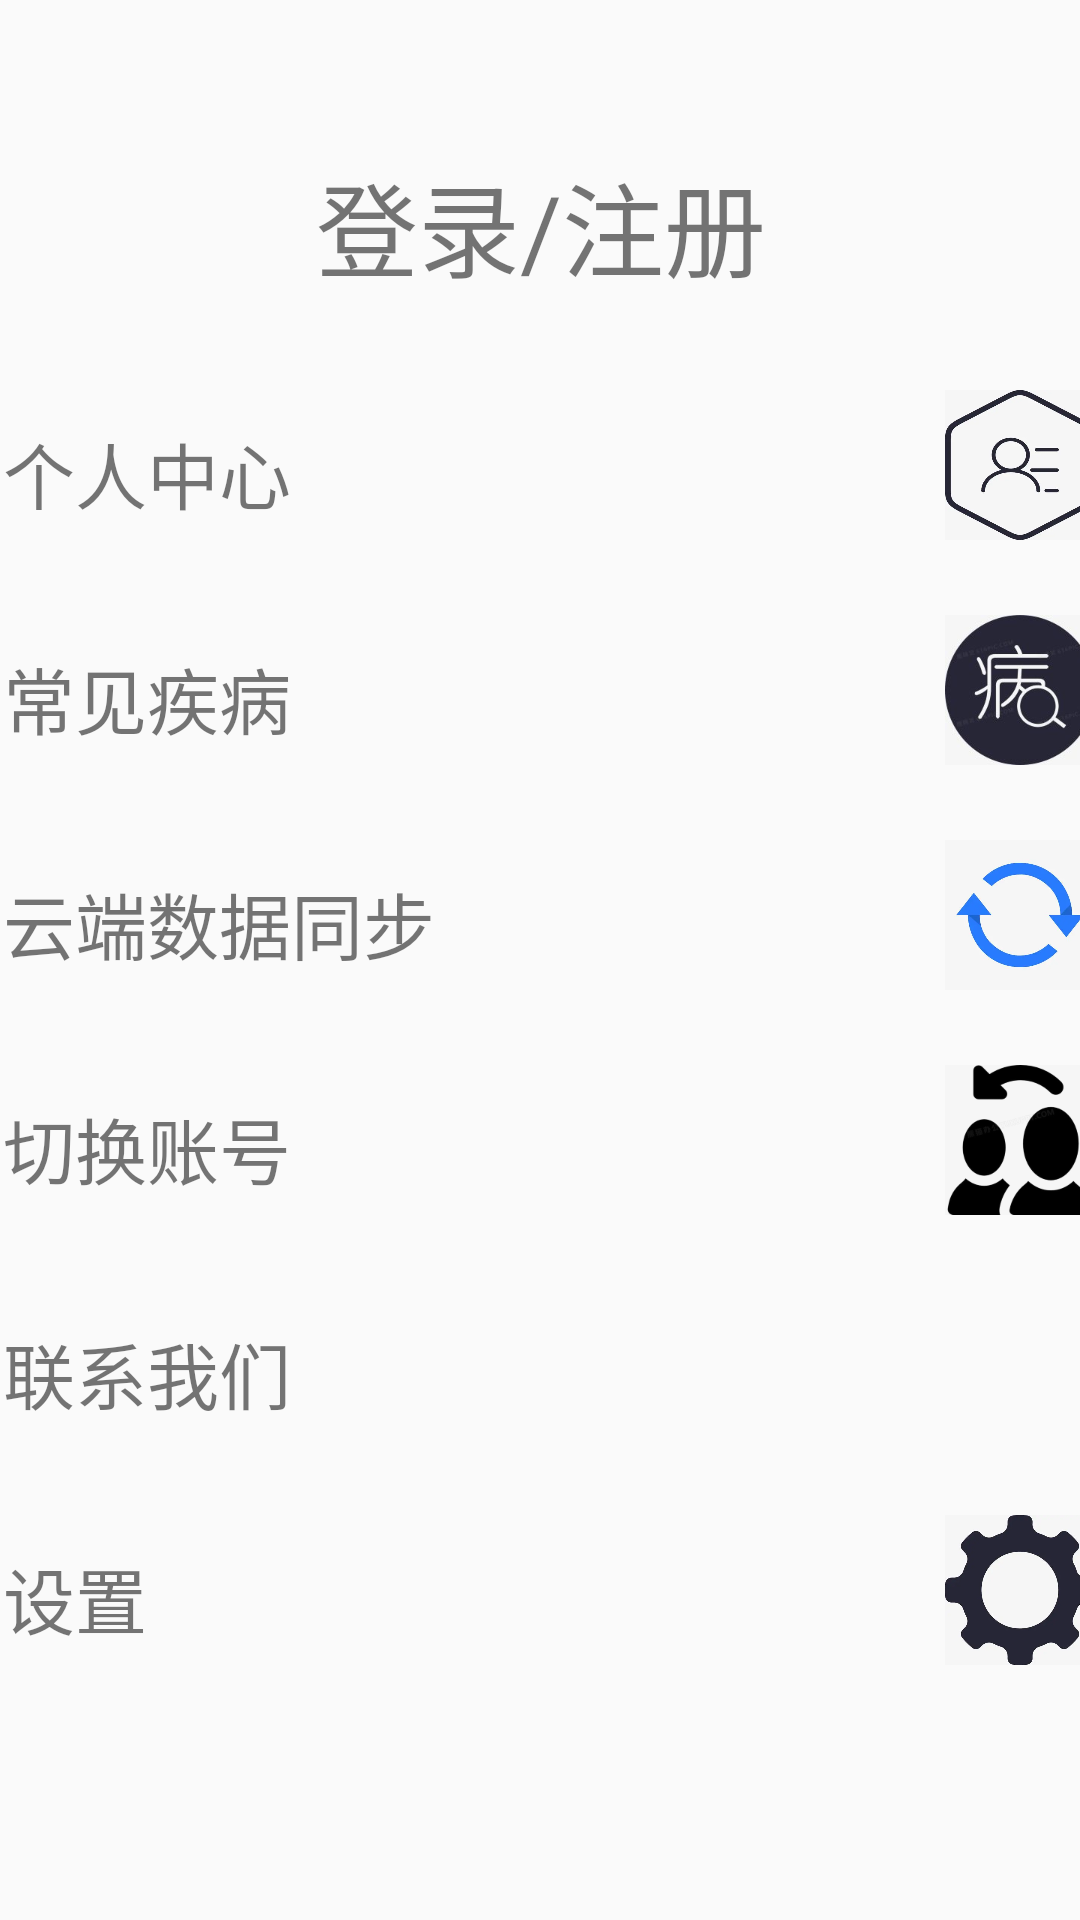

Layout XML and referenced resources for this Android screen:
<!-- AndroidManifest.xml: application theme Theme.Project -->
<!-- res/layout/fragment3.xml -->
<?xml version="1.0" encoding="utf-8"?>
<androidx.constraintlayout.widget.ConstraintLayout xmlns:android="http://schemas.android.com/apk/res/android"
    xmlns:app="http://schemas.android.com/apk/res-auto"
    xmlns:tools="http://schemas.android.com/tools"
    android:layout_width="match_parent"
    android:layout_height="match_parent">

    <androidx.constraintlayout.widget.ConstraintLayout
        android:id="@+id/fragment3"
        android:layout_width="0dp"
        android:layout_height="0dp"
        app:layout_constraintBottom_toBottomOf="parent"
        app:layout_constraintEnd_toEndOf="parent"
        app:layout_constraintStart_toStartOf="parent"
        app:layout_constraintTop_toTopOf="parent">

        <LinearLayout
            android:layout_width="409dp"
            android:layout_height="680dp"
            android:orientation="vertical"
            app:layout_constraintBottom_toBottomOf="parent"
            app:layout_constraintEnd_toEndOf="parent"
            app:layout_constraintStart_toStartOf="parent"
            app:layout_constraintTop_toTopOf="parent"
            app:layout_constraintVertical_bias="0.25">

            <View
                android:id="@+id/view3"
                android:layout_width="match_parent"
                android:layout_height="50dp" />

            <TextView
                android:id="@+id/textViewLoginSignup"
                android:layout_width="match_parent"
                android:layout_height="wrap_content"
                android:padding="10dp"
                android:text="登录/注册"
                android:textAlignment="center"
                android:textSize="34sp" />



            <LinearLayout
                android:layout_width="match_parent"
                android:layout_height="wrap_content"
                android:layout_marginTop="20dp"
                android:orientation="horizontal">


                <TextView
                    android:id="@+id/textViewPersonalCenter"
                    android:layout_width="306dp"
                    android:layout_height="wrap_content"
                    android:layout_marginLeft="15dp"
                    android:layout_weight="1"
                    android:padding="10dp"
                    android:text="个人中心"
                    android:textSize="24sp" />

                <ImageButton
                    android:id="@+id/imageButton"
                    android:layout_width="50dp"
                    android:layout_height="50dp"
                    android:layout_marginRight="20dp"
                    android:background="@drawable/individual" />
            </LinearLayout>
            <LinearLayout
                android:layout_width="match_parent"
                android:layout_height="wrap_content"
                android:layout_marginTop="20dp"
                android:orientation="horizontal">


                <TextView
                    android:layout_width="wrap_content"
                    android:layout_height="wrap_content"
                    android:layout_marginLeft="15dp"
                    android:layout_weight="1"
                    android:padding="10dp"
                    android:text="常见疾病"
                    android:textSize="24sp" />

                <ImageButton
                    android:id="@+id/bt_disease"
                    android:layout_width="50dp"
                    android:layout_height="50dp"
                    android:layout_marginRight="20dp"
                    android:background="@drawable/disease" />
            </LinearLayout>
            <LinearLayout
                android:layout_width="match_parent"
                android:layout_height="wrap_content"
                android:layout_marginTop="20dp"
                android:orientation="horizontal">


                <TextView
                    android:id="@+id/tv_syn"
                    android:layout_width="wrap_content"
                    android:layout_height="wrap_content"
                    android:layout_marginLeft="15dp"
                    android:layout_weight="1"
                    android:padding="10dp"
                    android:text="云端数据同步"
                    android:textSize="24sp" />

                <ImageButton
                    android:id="@+id/imageButton1"
                    android:layout_width="50dp"
                    android:layout_height="50dp"
                    android:layout_marginRight="20dp"
                    android:background="@drawable/sync" />
            </LinearLayout>
            <LinearLayout
                android:layout_width="match_parent"
                android:layout_height="wrap_content"
                android:layout_marginTop="20dp"
                android:orientation="horizontal">


                <TextView
                    android:id="@+id/tv_exchange"
                    android:layout_width="wrap_content"
                    android:layout_height="wrap_content"
                    android:layout_marginLeft="15dp"
                    android:layout_weight="1"
                    android:padding="10dp"
                    android:text="切换账号"
                    android:textSize="24sp" />

                <ImageButton
                    android:id="@+id/imageButton2"
                    android:layout_width="50dp"
                    android:layout_height="50dp"
                    android:layout_marginRight="20dp"
                    android:background="@drawable/exchange" />
            </LinearLayout>
            <LinearLayout
                android:layout_width="match_parent"
                android:layout_height="wrap_content"
                android:layout_marginTop="20dp"
                android:orientation="horizontal">


                <TextView
                    android:id="@+id/tv_kefu"
                    android:layout_width="wrap_content"
                    android:layout_height="wrap_content"
                    android:layout_marginLeft="15dp"
                    android:layout_weight="1"
                    android:padding="10dp"
                    android:text="联系我们"
                    android:textSize="24sp" />

                <ImageButton
                    android:id="@+id/bt_kefu"
                    android:layout_width="50dp"
                    android:layout_height="50dp"
                    android:layout_marginRight="20dp"
                    android:background="@drawable/kefu" />
            </LinearLayout>
            <LinearLayout
                android:layout_width="match_parent"
                android:layout_height="wrap_content"
                android:layout_marginTop="20dp"
                android:orientation="horizontal">


                <TextView
                    android:id="@+id/tv_setting"
                    android:layout_width="wrap_content"
                    android:layout_height="wrap_content"
                    android:layout_marginLeft="15dp"
                    android:layout_weight="1"
                    android:padding="10dp"
                    android:text="设置"
                    android:textSize="24sp" />

                <ImageButton
                    android:id="@+id/imageButton3"
                    android:layout_width="50dp"
                    android:layout_height="50dp"
                    android:layout_marginRight="20dp"
                    android:background="@drawable/setting" />
            </LinearLayout>

        </LinearLayout>
    </androidx.constraintlayout.widget.ConstraintLayout>


</androidx.constraintlayout.widget.ConstraintLayout>
<!-- resources referenced by this layout -->
<resources>
  <!-- drawable disease: jpg bitmap (drawable, 7067 bytes) -->
  <!-- drawable exchange: png bitmap (drawable, 11513 bytes) -->
  <!-- drawable individual: webp bitmap (drawable, 8488 bytes) -->
  <!-- drawable setting: png bitmap (drawable, 5650 bytes) -->
  <!-- drawable sync: png bitmap (drawable, 5386 bytes) -->
  <style name="Theme.Project" parent="Theme.MaterialComponents.DayNight.NoActionBar.Bridge">
          
          <item name="colorPrimary">@color/purple_500</item>
          <item name="colorPrimaryVariant">@color/purple_700</item>
          <item name="colorOnPrimary">@color/white</item>
          
          <item name="colorSecondary">@color/teal_200</item>
          <item name="colorSecondaryVariant">@color/teal_700</item>
          <item name="colorOnSecondary">@color/black</item>
          
          <item name="android:statusBarColor" tools:targetApi="l">?attr/colorPrimaryVariant</item>
          
      </style>
  <color name="purple_500">#FF6200EE</color>
  <color name="purple_700">#FF3700B3</color>
  <color name="white">#FFFFFFFF</color>
  <color name="teal_200">#FF03DAC5</color>
  <color name="teal_700">#FF018786</color>
  <color name="black">#FF000000</color>
</resources>
